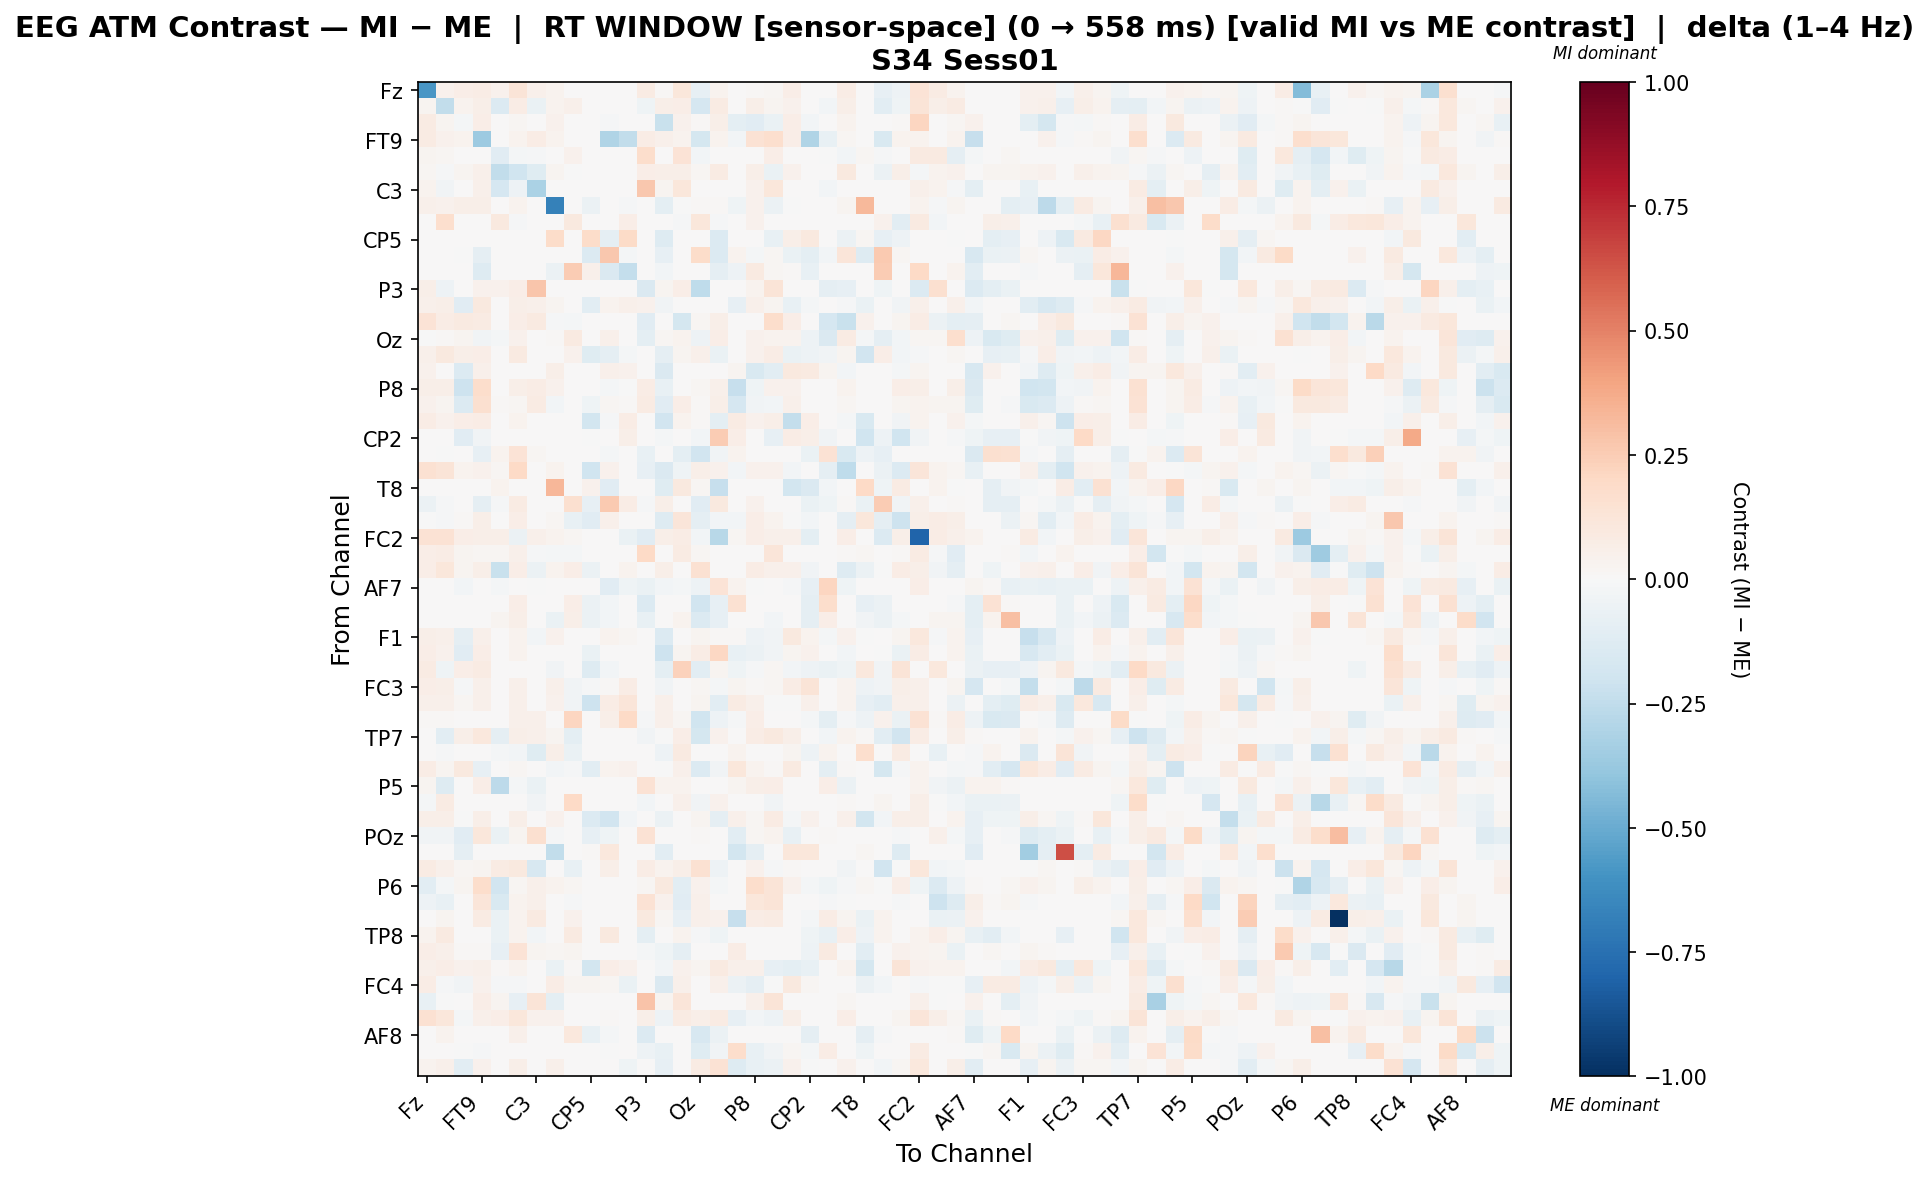

The file beside this chart, header and first rows:
, Fz, F3, F7, FT9, FC5, FC1, C3, T7, TP9, CP5, CP1, Pz, P3, P7, O1, Oz, O2, P4, P8, TP10, CP6, CP2, Cz
Fz, -0.5821, 0.0423, 0.06686, 0.0779, 0.04287, 0.1301, 0.05084, 0.03373, 0.0, 0.0, 0.0, 0.0, 0.0833, 0.01325, 0.1119, -0.08003, 0.03748, 0.005827, 0.01203, 0.01602, 0.06256, 0.0, 0.0
F3, 0.02676, -0.2495, 0.0352, 0.05555, -0.1368, 0.07782, -0.064, 0.03859, 0.04945, 0.0, 0.0, 0.0, -0.04488, 0.05937, 0.06753, -0.1672, 0.08253, 0.0, 0.05979, 0.02764, 0.04538, 0.0, -0.02888
F7, 0.07993, 0.03088, -0.02051, 0.06959, 0.0, 0.0218, 0.0, 0.04251, 0.0, 0.0, -0.009125, 0.0, 0.0, -0.2233, 0.04106, 0.01453, 0.05959, -0.09519, -0.1152, -0.06343, 0.06322, -0.02625, 0.0
FT9, 0.08022, 0.04135, 0.03672, -0.3633, 0.0, 0.03358, 0.0758, 0.03855, 0.0, 0.0, -0.2994, -0.2482, 0.07668, 0.05048, 0.03358, -0.1782, 0.03855, -0.02701, 0.1426, 0.1695, 0.06343, -0.2994, -0.07617
FC5, 0.02785, 0.02129, 0.0, 0.0, -0.1106, -0.02071, -0.01433, 0.0, 0.04465, 0.0, 0.0, 0.0, 0.1753, 0.0, 0.1381, -0.03022, 0.0, 0.0, 0.0, 0.06294, 0.0, 0.0, -0.002351
FC1, 0.01567, -0.01053, 0.02595, 0.04743, -0.2432, -0.1968, -0.1245, 0.02953, -0.006369, 0.0, 0.0, 0.0, 0.06554, 0.06086, 0.05963, 0.02103, 0.08161, 0.0, 0.06131, -0.06568, 0.03983, 0.0, 0.0001147
C3, 0.03727, -0.03408, 0.0, 0.04886, -0.1695, -0.05395, -0.3171, 0.0, 0.0, 0.0, 0.0, 0.0, 0.2731, 0.02954, 0.1143, 0.002273, 0.0, 0.0, 0.04659, 0.1118, 0.0, 0.0, -0.0272
T7, 0.05254, 0.04363, 0.05488, 0.05911, 0.0, 0.0319, 0.0, -0.6761, 0.0, -0.06012, 0.0, -0.0146, 0.0, -0.09929, -0.004868, 0.007975, 0.008714, -0.04102, 0.04409, -0.0616, -0.005557, 0.0, 0.0
TP9, 0.0, 0.1656, 0.0, 0.0, 0.09937, -0.0122, 0.0, 0.0, 0.09505, 0.0, 0.0, 0.06714, 0.0, 0.0, -0.01464, 0.1141, -0.01228, 0.0, 0.04029, 0.0, 0.0, 0.0, 0.0
CP5, 0.0, 0.0, 0.0, 0.0, 0.0, 0.0, 0.0, 0.1843, 0.0, 0.1873, -0.08702, 0.1938, 0.0, -0.1264, 0.0, 0.0, -0.1394, 0.0, 0.0, -0.07219, 0.06114, 0.0994, 0.0
CP1, 0.0, 0.0, -0.003563, -0.09026, 0.0, 0.0, 0.0, 0.0, 0.0, -0.138, 0.2673, -0.01608, 0.0, -0.08184, 0.0, 0.1837, -0.1334, 0.03854, -0.01726, 0.02229, -0.06253, -0.09583, -0.0285
Pz, 0.0, 0.0, 0.0, -0.1277, 0.0, 0.0, 0.0, -0.0565, 0.256, 0.05344, -0.147, -0.2385, 0.0, -0.02958, 0.0, 0.0, -0.08838, -0.05397, 0.09122, 0.01834, 0.01169, -0.07574, 0.0
P3, 0.0614, -0.0491, 0.0, 0.04343, 0.04191, 0.06869, 0.2757, 0.0, 0.0, 0.0, 0.0, 0.0, -0.1418, 0.02396, 0.06298, -0.2549, 0.0, 0.0, 0.03893, 0.1291, 0.0, 0.0, -0.08986
P7, 0.049, 0.06131, -0.1142, 0.09808, 0.0, 0.06043, 0.04997, 0.02844, 0.0, -0.1058, 0.03505, 0.05005, 0.04597, -0.03277, 0.0, 0.002659, 0.001046, -0.07965, 0.04941, 0.02839, -0.07586, -0.02022, 0.0
O1, 0.137, 0.07042, 0.08887, 0.08501, 0.001084, 0.06562, 0.09228, -0.01538, -0.01924, 0.0, 0.0, 0.0, -0.1121, 0.0, -0.1737, 0.01974, 0.06182, 0.0, 0.0, 0.1785, 0.06646, 0.0, -0.1692
Oz, -0.003154, 0.01125, 0.03012, -0.03289, -0.02314, 0.03932, 0.002504, 0.01255, 0.09265, 0.0, 0.05158, 0.0, -0.1008, 0.0199, 0.03172, -0.05234, 0.07009, 0.0, 0.03932, 0.03848, 0.03179, -0.05138, -0.1453
O2, 0.04766, 0.09408, 0.05725, 0.0662, 0.0, 0.08967, 0.0, 0.007017, 0.04504, -0.1215, -0.08837, -0.02215, 0.0, -0.09296, 0.02791, 0.04941, -0.06995, 0.0, 0.04115, 0.07264, -0.06553, -0.04882, -0.03285
P4, 0.04035, 0.003843, -0.1348, 0.04817, 0.0, 0.0, 0.0, 0.05769, 0.0, 0.0, 0.04899, 0.04418, 0.0, -0.1435, 0.0, 0.0, 0.0, 0.02718, -0.154, -0.107, 0.09689, 0.09032, 0.02882
P8, 0.05735, 0.0612, -0.206, 0.1743, 0.0, 0.06033, 0.07639, 0.03993, 0.006945, 0.0, -0.01762, -0.006267, 0.07257, -0.07523, 0.0, 0.0204, 0.04992, -0.2288, -0.0444, 0.04419, 0.04644, 0.0, 0.0
TP10, 0.04186, 0.02481, -0.1394, 0.1589, 0.01225, 0.02002, 0.07846, -0.0254, 0.0, -0.04497, 0.01996, 0.01397, 0.08542, -0.114, 0.06881, 0.01406, 0.06163, -0.1649, -0.03613, -0.0273, 0.05311, 0.001376, 0.0
CP6, 0.07635, 0.04005, 0.06437, 0.07635, 0.0, 0.03406, 0.0, 0.007153, 0.0, -0.1863, -0.009152, 0.07145, 0.0, -0.189, 0.03144, 0.01497, -0.09884, 0.08038, 0.04005, 0.05598, -0.2393, 0.07011, 0.0
CP2, 0.0, 0.0, -0.1121, -0.03628, 0.0, 0.0, 0.0, 0.0, 0.0, -0.006215, 0.002709, 0.05632, 0.0, -0.01692, 0.0, -0.02721, 0.2552, 0.067, 0.0, -0.08123, 0.07744, 0.06118, -0.03628
Cz, 0.0, -0.006917, 0.0, -0.08321, 0.03477, 0.1331, 0.01927, 0.0, 0.0, 0.0, -0.01902, 0.0, -0.07241, 0.0, -0.1009, -0.1896, -0.03197, 0.03279, 0.0, 0.0, 0.0, -0.06399, 0.1437
C4, 0.1498, 0.1263, 0.03875, 0.04176, 0.02329, 0.198, 0.003734, 0.03375, 0.0, -0.203, 0.04111, 0.0, -0.08269, -0.1429, -0.04641, 0.05606, 0.04176, -0.03045, 0.04176, 0.04176, -0.02972, 0.0, -0.09085
T8, 0.0, 0.0, 0.0, 0.0, 0.03269, 0.0, 0.003771, 0.3313, 0.0, 0.04527, -0.1103, 0.0, 0.0, -0.1188, 0.09554, 0.01575, -0.2316, 0.0, 0.0, 0.0, -0.1843, -0.1464, -0.03077
FT10, -0.05646, -0.01015, 0.0, -0.08751, -0.009819, 0.0847, 0.0, 0.0, 0.1607, -0.08428, 0.2615, 0.07265, -0.01391, 0.05751, 0.0, -0.1162, 0.1, 0.0, 0.04359, 0.0, 0.0, -0.07004, -0.04423
FC6, -0.004911, -0.008226, 0.01279, 0.05542, 0.0, 0.06689, 0.0, 0.01662, -0.07707, -0.1113, 0.04935, 0.0, 0.0, -0.1276, 0.1173, -0.09375, -0.0312, -0.02363, 0.06976, 0.03537, -0.006315, -0.03081, 0.0
FC2, 0.1412, 0.1469, 0.06945, 0.05756, 0.05821, -0.05652, 0.05011, 0.03754, 0.01702, 0.0, 0.0, -0.06868, -0.1126, 0.05857, 0.07695, -0.02577, -0.278, 0.01881, 0.06607, 0.05306, 0.04905, -0.09873, 0.0
F4, 0.06998, 0.07502, 0.02591, 0.02002, 0.01804, 0.04853, -0.01127, -0.01828, -0.02125, 0.0, 0.0, 0.0, 0.1995, 0.0, 0.08403, 0.01601, 0.0, 0.0, 0.0, 0.1178, 0.0, 0.0, 0.0
F8, 0.06486, 0.1122, 0.02827, 0.05488, -0.2217, 0.06615, -0.05627, 0.03271, 0.06889, -0.0595, 0.0, 0.03459, 0.0, 0.05987, 0.004828, 0.1523, 0.006004, 0.0, 0.07207, 0.04989, 0.04694, -0.03197, 0.0
AF7, 0.0, 0.0, -0.0272, 0.00497, -0.01596, 0.0, -0.003943, 0.0, 0.0, 0.0, -0.1143, -0.042, -0.06804, -0.03084, -0.02048, -0.04863, 0.1351, 0.03218, -0.004587, 0.002058, -0.008401, -0.07981, 0.2148
AF3, 0.0, 0.0, 0.0, 0.0, 0.0, 0.06838, 0.0, 0.0, 0.06958, -0.06219, -0.02621, 0.0, -0.1333, 0.0, 0.0, -0.1948, -0.08481, 0.1528, 0.0, 0.0, 0.0, -0.08943, 0.1724
AFz, 0.0, 0.0, 0.0, 0.0, 0.02701, 0.05922, 0.003117, -0.06874, 0.05714, -0.05492, -0.02501, 0.0, -0.07539, 0.0, 0.03636, -0.1396, -0.07884, 0.0, 0.0, -0.02883, 0.0, -0.08917, 0.06585
F1, 0.05795, 0.04948, -0.09276, 0.0494, 0.0, 0.03834, -0.03087, 0.04238, 0.0, 0.0, 0.03463, 0.01634, 0.0, -0.1337, 0.0, 0.0263, 0.01538, 0.01163, -0.05126, -0.03438, 0.09893, 0.03804, -0.01582
F5, 0.06417, 0.04171, -0.1149, 0.06658, 0.0, 0.03356, 0.0, 0.0065, 0.0, -0.06858, 0.0, 0.0, 0.0, -0.2032, 0.02737, 0.07482, 0.2034, -0.07598, -0.05919, -0.03471, 0.02854, 0.03993, 0.0
FT7, 0.07901, -0.04376, 0.06815, 0.07846, 0.0, 0.0, 0.0, -0.03507, 0.0, -0.1255, -0.03075, 0.0, 0.0, -0.09765, 0.2301, -0.1022, 0.0285, -0.04023, -0.01553, 0.01988, -0.02982, -0.05333, -0.06651
FC3, 0.06886, 0.06145, -0.01298, 0.04878, 0.0, 0.05186, 0.0, 0.04768, -0.03459, -0.01048, 0.01392, 0.07181, 0.0, -0.03591, 0.0, 0.02048, -0.02308, 0.02565, 0.01345, 0.01888, 0.07622, 0.1274, 0.0
C1, 0.04943, 0.04943, 0.02163, 0.04943, 0.0, 0.04943, 0.0, 0.04317, -0.03136, -0.2063, 0.07811, 0.1186, 0.0, 0.04943, 0.0, 0.02904, -0.1025, 0.08024, 0.04943, -0.001332, -0.003046, 0.04707, 0.0
C5, 0.01293, 0.01323, 0.0, 0.0, 0.004127, 0.04736, 0.05408, 0.0, 0.2143, 0.0, 0.05475, 0.1977, -0.009289, 0.0481, 0.01579, -0.2005, -0.04712, -0.01356, 0.06627, 0.0, 0.0, -0.01791, -0.09977
TP7, 0.004543, -0.1081, 0.05991, 0.1059, -0.09291, 0.05663, 0.04727, 0.02985, -0.1007, 0.0, 0.0, 0.0, -0.03828, -0.005377, 0.06599, -0.178, 0.03983, 0.003478, 0.07235, 0.09418, 0.05912, 0.0, -0.02344
CP3, 0.0, -0.01004, 0.0, 0.0, -0.01674, -0.03124, -0.1235, 0.05805, -0.06694, 0.0, 0.0, 0.0, 0.0, -0.05021, 0.09282, 0.0, 0.0, 0.03898, 0.0, 0.0, 0.03036, -0.05355, 0.03302
P1, 0.07464, 0.03102, 0.09587, -0.0784, 0.0, 0.0189, 0.0, -0.03049, -0.01337, -0.1074, 0.03875, 0.04408, 0.0, -0.007363, 0.0478, -0.1335, -0.03213, 0.1124, 0.0315, 0.00949, 0.08744, 0.00413, -0.09876
P5, 0.02429, -0.1256, 0.0, 0.06699, -0.2607, -0.02037, -0.06787, 0.0, 0.001046, 0.0, 0.0, 0.0, 0.1428, 0.03515, 0.03383, 0.0, 0.0, 0.02719, 0.0577, 0.07005, 0.0, 0.0, 0.06379
PO7, -0.01832, 0.07997, 0.0, 0.0, 0.002938, 0.005776, -0.0387, 0.0, 0.1954, 0.0, 0.0, 0.0, -0.02363, 0.0, 0.05304, -0.03617, 0.04181, 0.0, 0.0, -0.03128, 0.0, 0.0, 0.0
PO3, 0.05756, 0.05756, -0.006622, 0.05756, 0.0, 0.05756, 0.0, 0.04633, 0.0, -0.1372, -0.195, -0.02757, 0.0, -0.06083, 0.0, 0.02467, -0.09354, 0.04884, 0.02316, 0.08593, -0.02184, 0.04323, 0.0
POz, -0.03356, -0.03356, -0.1152, 0.1128, -0.06884, 0.03092, 0.1572, -0.009588, 0.0, -0.08246, -0.04297, 0.0, 0.1458, 0.0008593, 0.0, 0.01039, 0.0, -0.1059, 0.01713, 0.0345, -0.07239, 0.0, 0.01133
PO4, 0.0, 0.0, -0.0905, 0.0, 0.0, 0.0, 0.0, -0.244, 0.0, 0.008441, 0.1047, 0.003102, 0.0, -0.1078, 0.0, 0.0, 0.0, -0.1798, -0.0905, 0.0007792, 0.1137, 0.1148, 0.0
PO8, 0.08254, 0.05338, 0.01825, 0.02464, 0.08102, 0.09434, -0.1567, 0.0, -0.07662, 0.0, 0.05931, 0.0, 0.07489, 0.03285, 0.06189, 0.1518, -0.05057, 0.0, 0.04015, -0.009835, 0.009125, 0.0, 0.0
P6, -0.1053, -0.02318, 0.02873, 0.1732, -0.1885, 0.01978, 0.05164, 0.03227, 0.0168, 0.0, 0.0, 0.0, 0.02109, 0.09835, -0.1081, 0.04173, -0.0194, 0.0, 0.1794, 0.1282, 0.04244, -0.02088, -0.04176
CPz, -0.04994, -0.07085, 0.0, 0.1243, -0.1561, 0.03337, 0.04725, 0.0, -0.01518, 0.0, 0.0, 0.0, 0.1422, 0.04639, -0.112, 0.0496, 0.0, 0.0, 0.112, 0.1271, 0.0, 0.0, -0.01258
CP4, 0.0, 0.02614, 0.0, 0.08059, -0.06915, 0.03421, 0.08833, 0.0, 0.0435, 0.0, 0.0, 0.0, 0.09911, 0.02092, -0.08022, 0.05181, 0.0435, -0.2343, 0.0774, 0.08059, 0.0, -0.01652, 0.07045
TP8, 0.0384, 0.08964, 0.0, 0.0, -0.06542, 0.03839, -0.02431, 0.0, 0.09195, 0.0, 0.09637, 0.0, -0.09469, 0.0, 0.0384, -0.01183, -0.04353, 0.0, 0.0, 0.0, 0.0, -0.04596, -0.07183
C6, 0.06285, 0.05104, 0.01476, 0.01476, -0.08141, 0.1347, 0.02752, 0.02249, 0.02881, 0.0, 0.0, 0.0, -0.01739, -0.04549, -0.0892, 0.0, 0.0, 0.07308, 0.0, 0.0, 0.0, -0.0495, 0.09216
C2, 0.05402, 0.06441, 0.04623, 0.05402, 0.01299, 0.03844, 0.0, -0.06531, 0.01299, -0.1818, 0.06942, 0.04077, 0.0, -0.02466, 0.04462, 0.02517, 0.09081, 0.05435, 0.05194, -0.0786, -0.09394, -0.07686, 0.0
FC4, 0.0743, -0.01357, -0.03566, 0.04491, -0.01357, -0.01357, 0.0, 0.07249, 0.02541, 0.02447, 0.02311, -0.06643, 0.0, -0.1458, 0.05255, 0.0, 0.05011, -0.05894, -0.09097, -0.001837, 0.09894, 0.01583, 0.0
FT8, -0.07611, -0.00382, 0.003681, 0.06993, 0.02696, -0.08176, 0.1279, -0.09732, 0.0, 0.0, 0.0, 0.0, 0.2845, 0.02787, 0.1235, 0.0, 0.0, 0.0, 0.05226, 0.1273, 0.0, 0.0, 0.0
F6, 0.1532, 0.1101, -0.02122, 0.048, 0.06979, 0.1096, 0.04633, 0.04571, 0.0, 0.0, 0.01326, 0.0, 0.06099, -0.04795, 0.08447, 0.06154, 0.08295, -0.08198, -0.02829, -0.05236, 0.05757, 0.0, 0.004885
AF8, 0.0, 0.03793, 0.0, 0.0, 0.0, 0.05273, 0.0, 0.0, 0.1027, -0.07039, -0.01926, 0.0, -0.1341, 0.0, 0.0, -0.1581, -0.05782, 0.0, 0.0, 0.0, 0.0, -0.09005, 0.003474
AF4, 0.0, 0.0, -0.0009415, -0.0143, 0.0, 0.0, 0.0, 0.0, 0.0, 0.0, -0.004635, 0.002336, -0.04849, -0.07367, 0.0, -0.1229, -0.03409, 0.1793, -0.07638, -0.03615, 0.02259, -0.0168, 0.07083
F2, 0.03289, 0.05136, -0.1021, 0.04552, 0.0, 0.05836, 0.0, 0.04918, 0.0, 0.0, 0.0, -0.04561, 0.0, -0.08289, 0.0, 0.07998, 0.1464, -0.1288, -0.07275, -0.05943, 0.04558, -0.004671, 0.0
